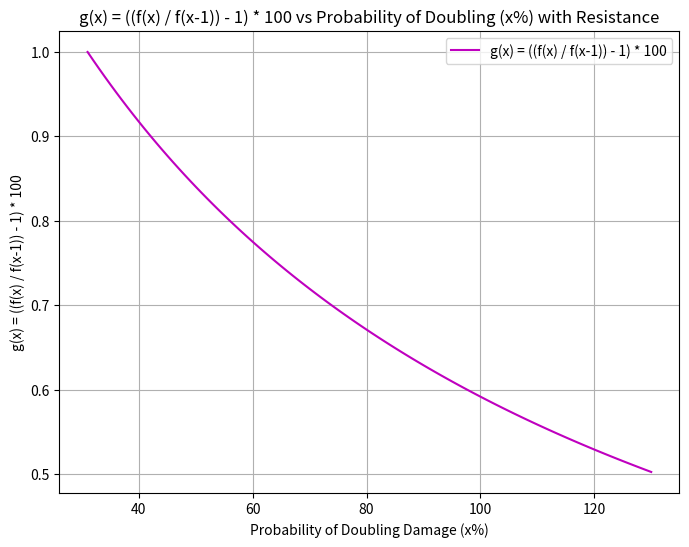

Python code for this plot:
import numpy as np
import matplotlib.pyplot as plt

# Define the range for x from 31 to 130
x_values = np.linspace(31, 130, 100)

# Base damage (D) is arbitrary, set to 1 for simplicity
D = 1

# Define the function f(x)
def f(x):
    return np.where(x < 30, D, D * (1 + (x - 30) / 100))

# Calculate g(x) = ((f(x) / f(x-1)) - 1) * 100
g_values = (f(x_values) / f(x_values - 1) - 1) * 100

# Plot the graph
plt.figure(figsize=(8, 6))
plt.plot(x_values, g_values, label="g(x) = ((f(x) / f(x-1)) - 1) * 100", color='m')
plt.title('g(x) = ((f(x) / f(x-1)) - 1) * 100 vs Probability of Doubling (x%) with Resistance')
plt.xlabel('Probability of Doubling Damage (x%)')
plt.ylabel('g(x) = ((f(x) / f(x-1)) - 1) * 100')
plt.grid(True)
plt.legend()
plt.show()
